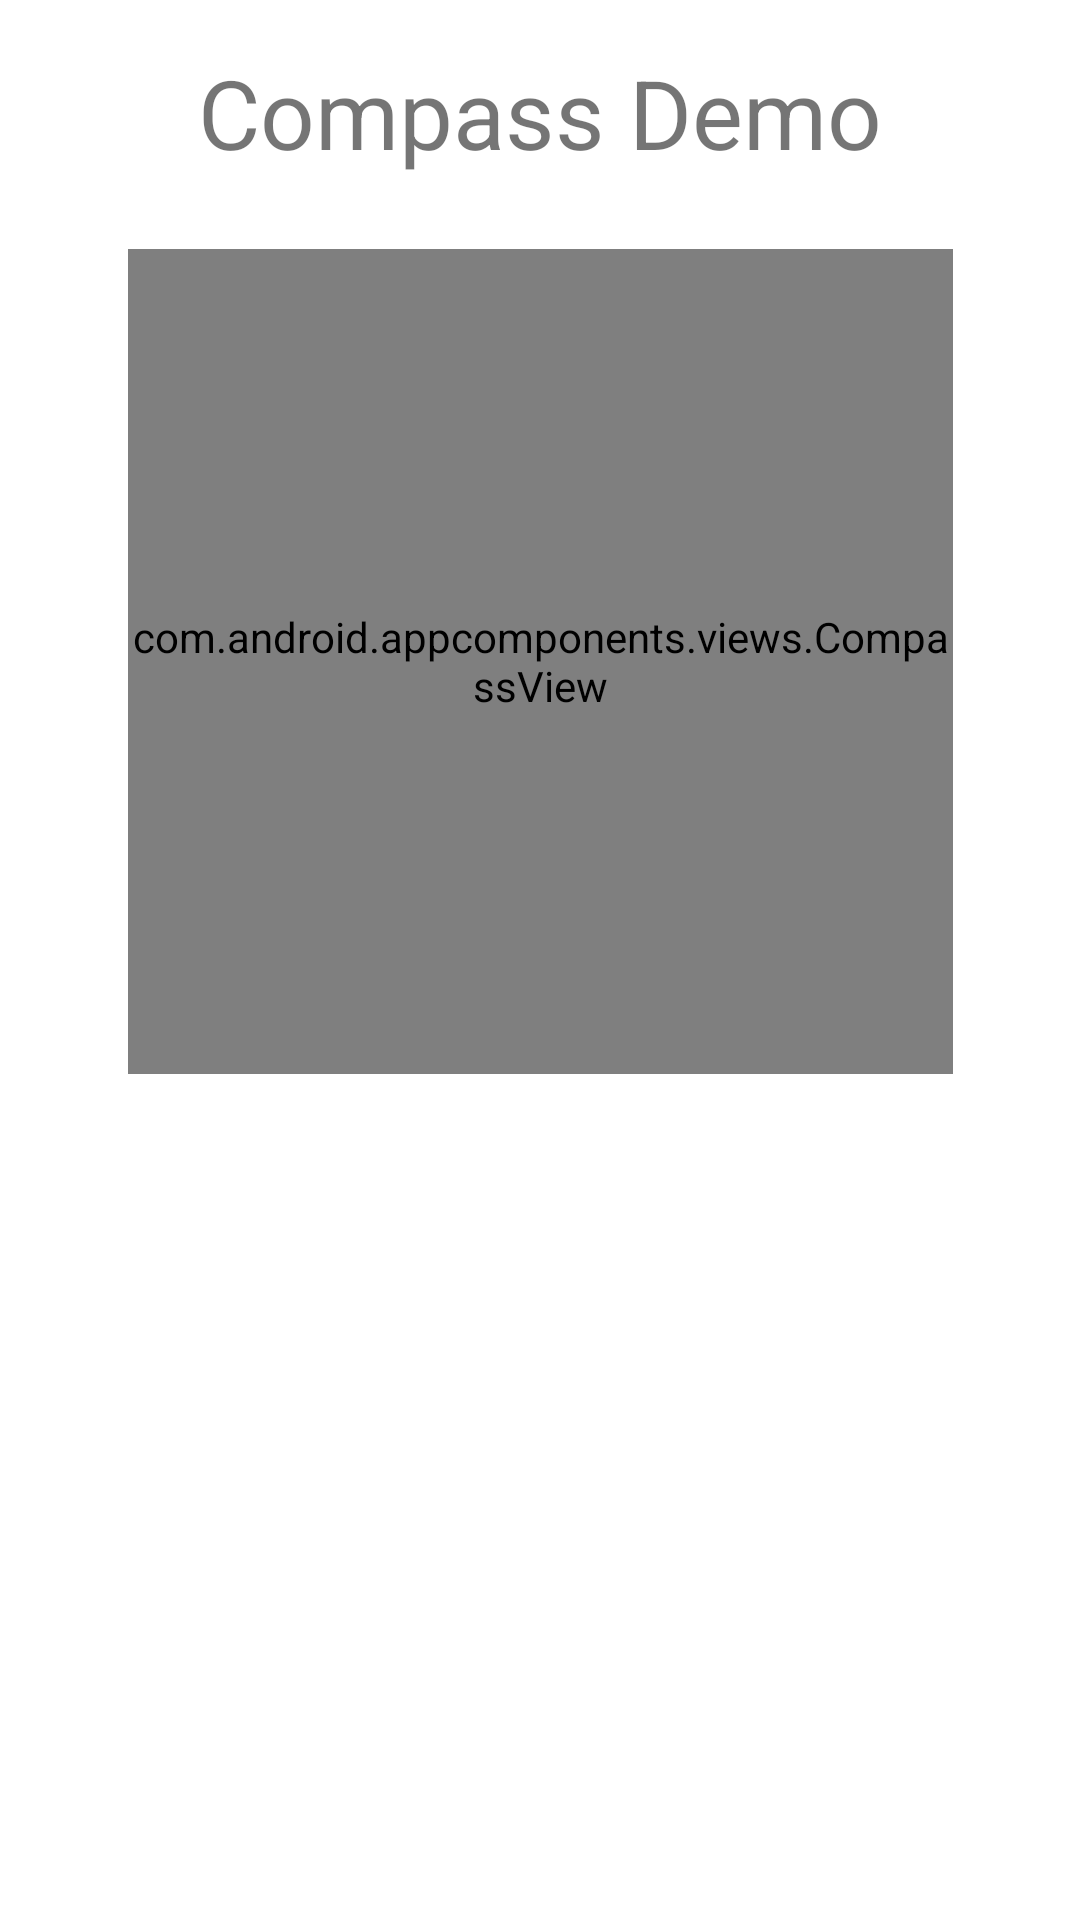

Here is an Android app screen rendered from its layout file. Give the layout XML and the strings, colors and styles it references.
<!-- AndroidManifest.xml: application theme Theme.DemoAppsForSharedComponent -->
<!-- res/layout/compass_dialog.xml -->
<?xml version="1.0" encoding="utf-8"?>
<androidx.constraintlayout.widget.ConstraintLayout xmlns:android="http://schemas.android.com/apk/res/android"
    xmlns:app="http://schemas.android.com/apk/res-auto"
    xmlns:tools="http://schemas.android.com/tools"
    android:layout_width="match_parent"
    android:layout_height="match_parent"
    android:background="#00000000"
    android:id="@+id/main_compass_view">

    <androidx.appcompat.widget.AppCompatTextView
        android:id="@+id/appCompatTextView"
        android:layout_width="wrap_content"
        android:layout_height="wrap_content"
        android:layout_margin="16dp"
        android:text="Compass Demo"
        android:textSize="32sp"
        app:layout_constraintEnd_toEndOf="parent"
        app:layout_constraintStart_toStartOf="parent"
        app:layout_constraintTop_toTopOf="parent" />

    <com.android.appcomponents.views.CompassView
        android:id="@+id/compass_view"
        android:layout_width="275dp"
        android:layout_height="275dp"
        android:layout_marginTop="24dp"
        app:compassBackgroundSrc="@drawable/compass_dialog"
        app:compassNeedleSrc="@drawable/compass_needle"
        app:layout_constraintEnd_toEndOf="parent"
        app:layout_constraintStart_toStartOf="parent"
        app:layout_constraintTop_toBottomOf="@+id/appCompatTextView" />

    <androidx.appcompat.widget.AppCompatTextView
        android:id="@+id/appCompatTextView2"
        android:layout_width="wrap_content"
        android:layout_height="wrap_content"
        android:layout_margin="20dp"
        android:text="Angle from North"
        android:textSize="18sp"
        android:textColor="@color/white"
        app:layout_constraintEnd_toEndOf="parent"
        app:layout_constraintStart_toStartOf="parent"
        app:layout_constraintTop_toBottomOf="@id/compass_view" />

    <androidx.appcompat.widget.AppCompatTextView
        android:id="@+id/tv_angle"
        android:layout_width="wrap_content"
        android:layout_height="wrap_content"
        android:textSize="24sp"
        app:layout_constraintEnd_toEndOf="parent"
        app:layout_constraintStart_toStartOf="parent"
        app:layout_constraintTop_toBottomOf="@+id/appCompatTextView2"
        tools:text="60°" />
</androidx.constraintlayout.widget.ConstraintLayout>
<!-- resources referenced by this layout -->
<resources>
  <color name="white">#FFFFFFFF</color>
  <style name="Theme.DemoAppsForSharedComponent" parent="Theme.MaterialComponents.DayNight.DarkActionBar">
          
          <item name="colorPrimary">@color/purple_500</item>
          <item name="colorPrimaryVariant">@color/purple_700</item>
          <item name="colorOnPrimary">@color/white</item>
          
          <item name="colorSecondary">@color/teal_200</item>
          <item name="colorSecondaryVariant">@color/teal_700</item>
          <item name="colorOnSecondary">@color/black</item>
          
          <item name="android:statusBarColor" tools:targetApi="l">?attr/colorPrimaryVariant</item>
          
      </style>
  <color name="purple_500">#FF6200EE</color>
  <color name="purple_700">#FF3700B3</color>
  <color name="teal_200">#FF03DAC5</color>
  <color name="teal_700">#FF018786</color>
  <color name="black">#FF000000</color>
</resources>
